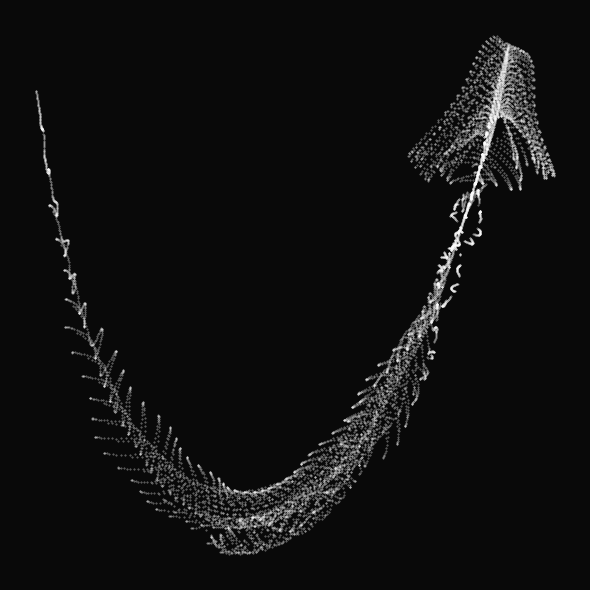
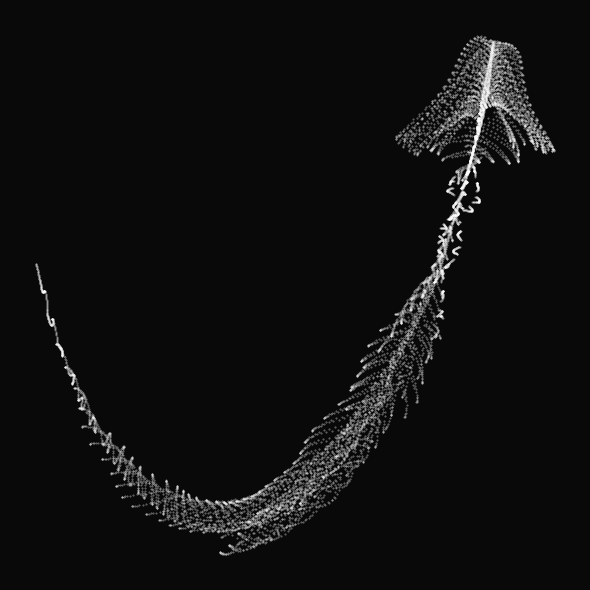

Write the Python code that produced these figures, in order.
"""
Experiment: JS Creature Math Translation
----------------------------------------
This script is a Python translation of the provided p5.js "creature" mathematical
algorithm. It generates and saves a visualization at two different time points (t=0, t=PI).
The structure of this math shares similarities with the Information-Elasticity Coupling
(IEC) and Biological Counter-Curvature models present in the repository, combining
spatial periodic modes (akin to an information field `k`) and a linear positional gradient (`e`)
into an emergent structural metric (`d`) that drives a dynamic structural response (`wave`).

Usage:
    python scripts/experiments/experiment_js_creature_math.py
"""

import numpy as np
import matplotlib.pyplot as plt
from pathlib import Path

def generate_organism(x: float, y: float, t: float) -> tuple[float, float]:
    """
    Computes a single coordinate for the 'creature' shape based on the
    p5.js algorithm.
    """
    # k acts as a spatial periodic mode or information field
    k = 5 * np.cos(x / 14) * np.cos(y / 30)

    # e acts as a linear/gravity-like gradient along y
    e = y / 8 - 13

    # d is the emergent structural metric combining k and e
    d = (k**2 + e**2) / 59 + 4

    # Angle processing
    angleTerm = np.arctan2(k, e)
    q = 60 - 3 * np.sin(angleTerm * e)

    # Dynamic active wave component
    wave = k * (3 + 4 / d * np.sin(d * d - t * 2))

    # Helical/rotational deformation variable
    c = d / 2 + e / 99 - t / 18

    # Final geometric transformation
    xCoord = (q + wave) * np.sin(c) + 200
    yCoord = (q + d * 9) * np.cos(c) + 200

    return xCoord, yCoord

def run_simulation(t: float, output_path: Path) -> None:
    """
    Generates 10000 points and plots the organism for a given time step.
    """
    x_vals = []
    y_vals = []

    for i in range(10000):
        x = i % 80
        y = i / 43
        xc, yc = generate_organism(x, y, t)
        x_vals.append(xc)
        y_vals.append(yc)

    plt.figure(figsize=(6, 6), facecolor='#090909')
    plt.scatter(x_vals, y_vals, s=0.15, color='white', alpha=0.5)
    plt.axis('off')
    plt.tight_layout()
    plt.savefig(output_path, dpi=300, bbox_inches='tight', facecolor='#090909')
    plt.close()

    print(f"Saved: {output_path}")

def main():
    # Setup output directory
    output_dir = Path('outputs/experiments/js_creature')
    output_dir.mkdir(parents=True, exist_ok=True)

    # Generate visualization for two time points
    print("Generating JS creature visualization (t=0)...")
    run_simulation(0, output_dir / 'creature_t0.png')

    print("Generating JS creature visualization (t=pi)...")
    run_simulation(np.pi, output_dir / 'creature_tPI.png')

    print("Generation complete.")

if __name__ == "__main__":
    main()
